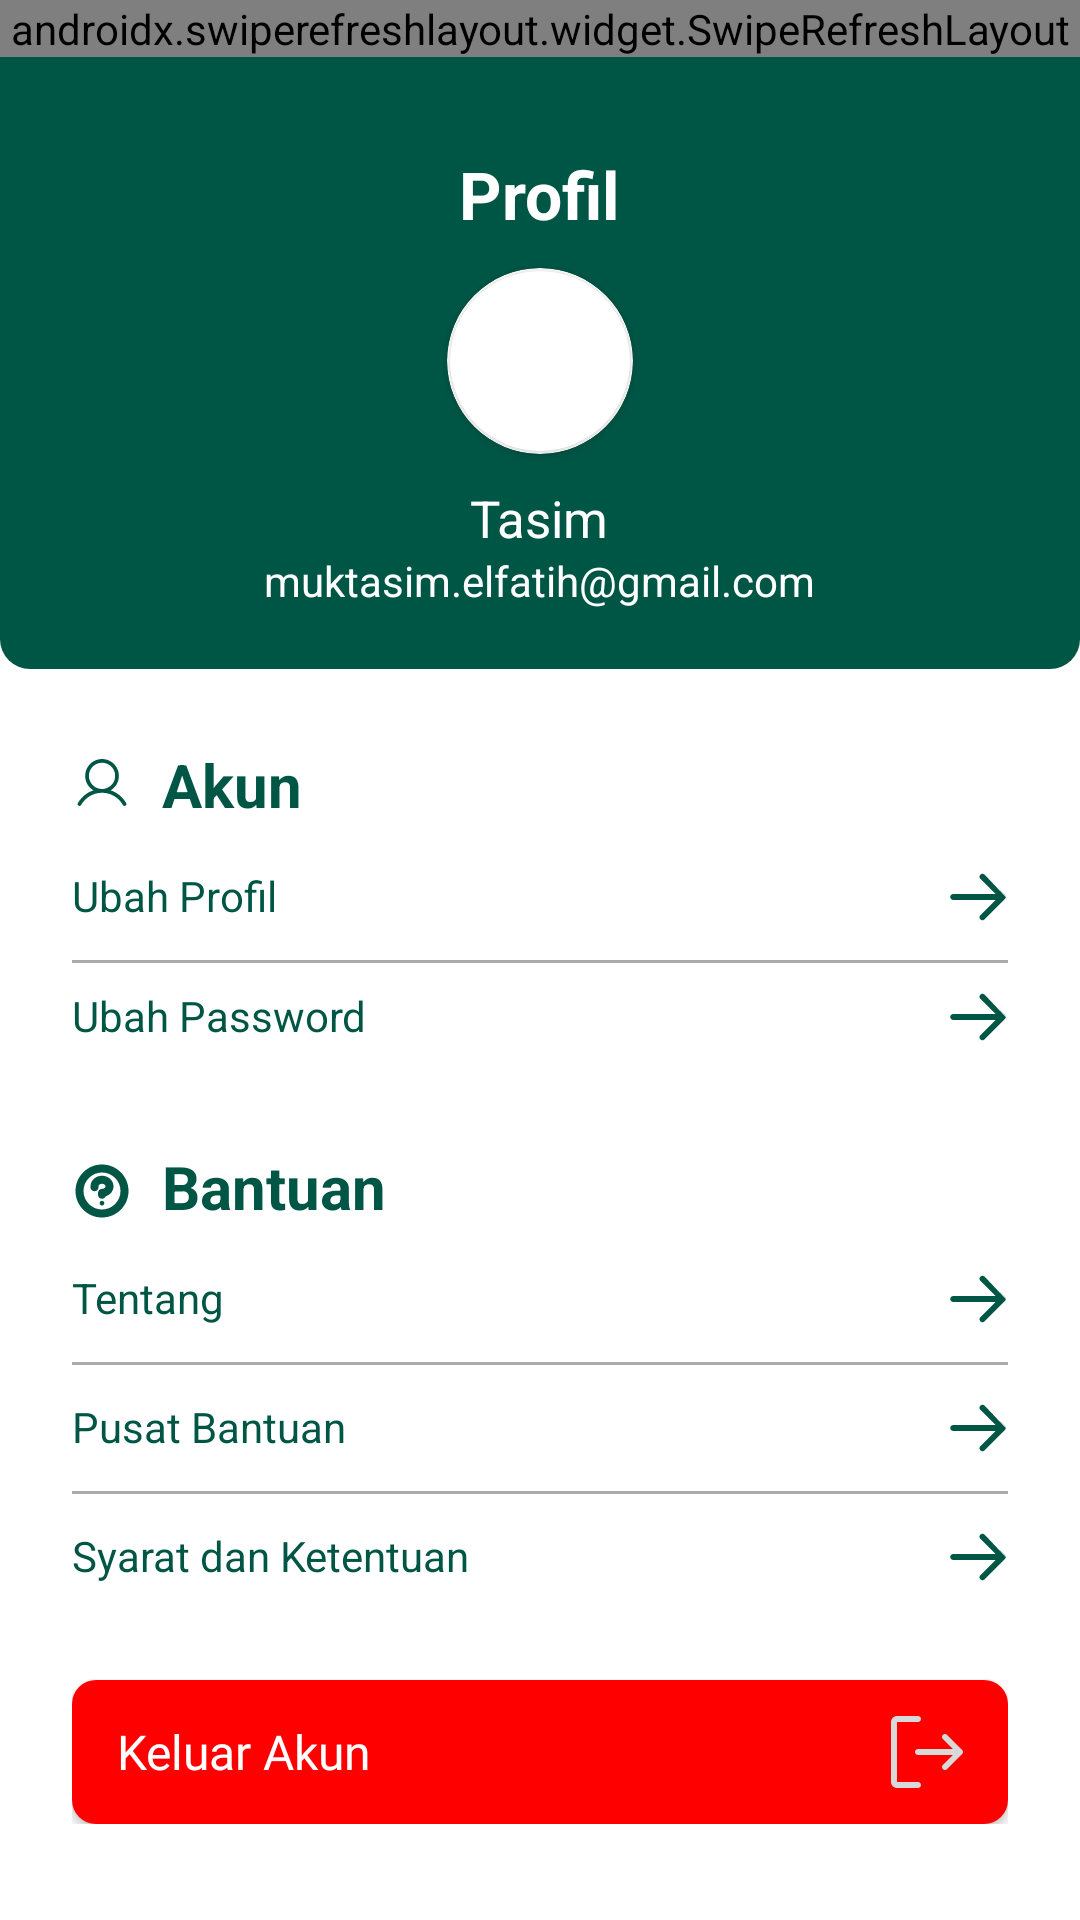

Write the Android layout XML for this screen, with the resource values it uses.
<!-- AndroidManifest.xml: application theme Theme.Tanify -->
<!-- res/layout/fragment_profile.xml -->
<?xml version="1.0" encoding="utf-8"?>
<androidx.constraintlayout.widget.ConstraintLayout xmlns:android="http://schemas.android.com/apk/res/android"
    xmlns:app="http://schemas.android.com/apk/res-auto"
    xmlns:tools="http://schemas.android.com/tools"
    android:layout_width="match_parent"
    android:layout_height="match_parent"
    android:background="@color/white"
    tools:context=".ui.bottomNav.profile.ProfileFragment">

    <LinearLayout
        android:id="@+id/linearLayout2"
        android:layout_width="match_parent"
        android:layout_height="wrap_content"
        android:background="@drawable/bg_header_profil_green"
        android:gravity="center"
        android:orientation="vertical"
        android:paddingTop="50dp"
        android:paddingBottom="20dp"
        app:layout_constraintEnd_toEndOf="parent"
        app:layout_constraintHorizontal_bias="1.0"
        app:layout_constraintStart_toStartOf="parent"
        app:layout_constraintTop_toTopOf="parent"
        tools:ignore="MissingConstraints">

        <TextView
            android:layout_width="wrap_content"
            android:layout_height="wrap_content"
            android:text="Profil"
            android:textColor="@color/white"
            android:textSize="22sp"
            android:textStyle="bold" />

        <androidx.cardview.widget.CardView
            android:layout_width="62dp"
            android:layout_height="62dp"
            android:layout_marginTop="10dp"
            android:layout_marginBottom="10dp"
            app:cardCornerRadius="50dp">

            <androidx.cardview.widget.CardView
                android:layout_width="60dp"
                android:layout_height="60dp"
                android:layout_gravity="center"
                android:background="@drawable/border_circle_50"
                app:cardCornerRadius="50dp">

                <ImageView
                    android:id="@+id/profil.img"
                    android:layout_width="60dp"
                    android:layout_height="60dp"
                    android:scaleType="centerCrop"
                    android:src="@drawable/icon_user" />
            </androidx.cardview.widget.CardView>
        </androidx.cardview.widget.CardView>

        <TextView
            android:id="@+id/profil.name"
            android:layout_width="wrap_content"
            android:layout_height="wrap_content"
            android:text="Tasim"
            android:textColor="@color/white"
            android:textSize="17sp" />

        <TextView
            android:id="@+id/profil.email"
            android:layout_width="wrap_content"
            android:layout_height="wrap_content"
            android:text="muktasim.elfatih@gmail.com"
            android:textColor="@color/white" />

    </LinearLayout>

    <androidx.swiperefreshlayout.widget.SwipeRefreshLayout
        android:id="@+id/swipeRefreshLayout"
        android:layout_width="match_parent"
        android:layout_height="wrap_content"
        tools:ignore="MissingConstraints"
        tools:layout_editor_absoluteX="-2dp">

        <LinearLayout
            android:layout_width="match_parent"
            android:layout_height="match_parent"></LinearLayout>

    </androidx.swiperefreshlayout.widget.SwipeRefreshLayout>

    <LinearLayout
        android:layout_width="match_parent"
        android:layout_height="wrap_content"
        android:orientation="vertical"
        android:paddingHorizontal="24dp"
        android:paddingVertical="20dp"
        app:layout_constraintEnd_toEndOf="parent"
        app:layout_constraintStart_toStartOf="parent"
        app:layout_constraintTop_toBottomOf="@+id/linearLayout2">

        <LinearLayout
            android:paddingVertical="5dp"
            android:layout_width="match_parent"
            android:layout_height="wrap_content"
            android:contentDescription="headeer menu profil"
            android:orientation="horizontal">
            <ImageView
                android:layout_width="20dp"
                android:layout_height="20dp"
                android:layout_gravity="bottom"
                android:src="@drawable/icon_profile_enabled" />
            <TextView
                android:layout_marginLeft="10dp"
                android:layout_width="wrap_content"
                android:layout_height="25dp"
                android:textStyle="bold"
                android:textColor="@color/primary_green"
                android:text="Akun"
                android:textSize="20sp"/>
        </LinearLayout>
        <LinearLayout
            android:id="@+id/btn_ubah_profil"
            android:paddingVertical="8dp"
            android:layout_marginVertical="3dp"
            android:layout_width="match_parent"
            android:layout_height="wrap_content"
            android:orientation="horizontal">
            <TextView
                android:layout_width="0dp"
                android:layout_height="wrap_content"
                android:layout_weight="1"
                android:text="Ubah Profil"
                android:textColor="@color/primary_green"/>
            <ImageView
                android:layout_width="20dp"
                android:layout_height="20dp"
                android:layout_gravity="end"
                android:src="@drawable/icon_right_arrow_green"/>
        </LinearLayout>
        <View
            android:layout_width="match_parent"
            android:layout_height="1dp"
            android:background="@android:color/darker_gray"/>
        <LinearLayout
            android:id="@+id/btn_ubah_pw"
            android:paddingVertical="5dp"
            android:layout_marginVertical="3dp"
            android:layout_width="match_parent"
            android:layout_height="wrap_content"
            android:orientation="horizontal">
            <TextView
                android:layout_width="0dp"
                android:layout_height="wrap_content"
                android:layout_weight="1"
                android:text="Ubah Password"
                android:textColor="@color/primary_green"/>
            <ImageView
                android:layout_width="20dp"
                android:layout_height="20dp"
                android:layout_gravity="end"
                android:src="@drawable/icon_right_arrow_green"/>
        </LinearLayout>
        <LinearLayout
            android:layout_marginTop="20dp"
            android:paddingVertical="5dp"
            android:layout_width="match_parent"
            android:layout_height="wrap_content"
            android:contentDescription="headeer menu profil"
            android:orientation="horizontal">
            <ImageView
                android:layout_width="20dp"
                android:layout_height="20dp"
                android:layout_gravity="bottom"
                android:src="@drawable/icon_question_green" />
            <TextView
                android:layout_marginLeft="10dp"
                android:layout_width="wrap_content"
                android:layout_height="25dp"
                android:textStyle="bold"
                android:textColor="@color/primary_green"
                android:text="Bantuan"
                android:textSize="20sp"/>
        </LinearLayout>
        <LinearLayout
            android:id="@+id/btn_tentang"
            android:paddingVertical="8dp"
            android:layout_marginVertical="3dp"
            android:layout_width="match_parent"
            android:layout_height="wrap_content"
            android:orientation="horizontal">
            <TextView
                android:layout_width="0dp"
                android:layout_height="wrap_content"
                android:layout_weight="1"
                android:text="Tentang"
                android:textColor="@color/primary_green"/>
            <ImageView
                android:layout_width="20dp"
                android:layout_height="20dp"
                android:layout_gravity="end"
                android:src="@drawable/icon_right_arrow_green"/>
        </LinearLayout>
        <View
            android:layout_width="match_parent"
            android:layout_height="1dp"
            android:background="@android:color/darker_gray"/>
        <LinearLayout
            android:id="@+id/btn_bantuan"
            android:paddingVertical="8dp"
            android:layout_marginVertical="3dp"
            android:layout_width="match_parent"
            android:layout_height="wrap_content"
            android:orientation="horizontal">
            <TextView
                android:layout_width="0dp"
                android:layout_height="wrap_content"
                android:layout_weight="1"
                android:text="Pusat Bantuan"
                android:textColor="@color/primary_green"/>
            <ImageView
                android:layout_width="20dp"
                android:layout_height="20dp"
                android:layout_gravity="end"
                android:src="@drawable/icon_right_arrow_green"/>
        </LinearLayout>
        <View
            android:layout_width="match_parent"
            android:layout_height="1dp"
            android:background="@android:color/darker_gray"/>
        <LinearLayout
            android:id="@+id/btn_syarat_dan_ketentuan"
            android:paddingVertical="8dp"
            android:layout_marginVertical="3dp"
            android:layout_width="match_parent"
            android:layout_height="wrap_content"
            android:orientation="horizontal">
            <TextView
                android:layout_width="0dp"
                android:layout_height="wrap_content"
                android:layout_weight="1"
                android:text="Syarat dan Ketentuan"
                android:textColor="@color/primary_green"/>
            <ImageView
                android:layout_width="20dp"
                android:layout_height="20dp"
                android:layout_gravity="end"
                android:src="@drawable/icon_right_arrow_green"/>
        </LinearLayout>



        <androidx.appcompat.widget.AppCompatButton
            android:layout_marginTop="20dp"
            android:textColor="@color/white"
            android:id="@+id/btn_logout"
            android:textSize="16sp"
            android:fontFamily="@font/poppins_bold"
            android:textAllCaps="false"
            android:paddingHorizontal="15dp"
            android:text="Keluar Akun"
            android:gravity="center_vertical"
            android:drawableEnd="@drawable/icon_signout"
            android:background="@drawable/bg_button_red_ennabled"
            android:backgroundTint="@color/red"
            android:layout_width="match_parent"
            android:layout_height="wrap_content"/>
    </LinearLayout>

    <ProgressBar
        app:layout_constraintTop_toTopOf="parent"
        app:layout_constraintBottom_toBottomOf="parent"
        app:layout_constraintRight_toRightOf="parent"
        app:layout_constraintLeft_toLeftOf="parent"

        android:id="@+id/progress_circular"
        android:layout_width="30dp"
        android:layout_height="30dp"
        android:visibility="gone"
        android:layout_centerInParent="true"
        tools:ignore="MissingConstraints" />


</androidx.constraintlayout.widget.ConstraintLayout>
<!-- resources referenced by this layout -->
<resources>
  <color name="primary_green">#FF005645</color>
  <color name="red">#F00</color>
  <color name="white">#FFFFFFFF</color>
  <!-- drawable bg_button_red_ennabled (drawable) -->
  <?xml version="1.0" encoding="utf-8"?>
  <selector xmlns:android="http://schemas.android.com/apk/res/android">
      <item android:state_pressed="true">
          <shape>
              <solid android:color="@color/red" />
              <corners android:radius="8dp" />
              <padding android:left="4dp" android:right="4dp" />
          </shape>
      </item>
      <item>
          <shape>
              <solid android:color="@color/red" />
              <corners android:radius="8dp" />
              <padding android:left="4dp" android:right="4dp" />
          </shape>
      </item>
  </selector>
  <!-- drawable bg_header_profil_green (drawable) -->
  <?xml version="1.0" encoding="utf-8"?>
  
  <selector xmlns:android="http://schemas.android.com/apk/res/android">
      <item>
          <shape>
              <solid android:color="@color/primary_green" />
              <corners
                  android:bottomLeftRadius="10dp"
                  android:bottomRightRadius="10dp"/>
              <padding android:left="4dp" android:right="4dp" />
          </shape>
      </item>
  </selector>
  <!-- drawable border_circle_50 (drawable) -->
  <layer-list xmlns:android="http://schemas.android.com/apk/res/android">
      
      <item>
          <shape android:shape="oval">
              <solid android:color="@android:color/transparent" />
          </shape>
      </item>
      
      <item android:right="1dp" android:left="1dp" android:top="1dp" android:bottom="1dp">
          <shape android:shape="oval">
              <stroke
                  android:width="2dp"
                  android:color="@android:color/white" />
          </shape>
      </item>
  </layer-list>
  <!-- drawable icon_right_arrow_green (drawable) -->
  <vector xmlns:android="http://schemas.android.com/apk/res/android"
      android:width="20dp"
      android:height="16dp"
      android:viewportWidth="20"
      android:viewportHeight="16">
    <path
        android:pathData="M12.207,0.543C11.817,0.152 11.183,0.152 10.793,0.543C10.402,0.933 10.402,1.567 10.793,1.957L15.836,7H1.75C1.198,7 0.75,7.448 0.75,8C0.75,8.552 1.198,9 1.75,9H15.836L10.793,14.043C10.402,14.433 10.402,15.067 10.793,15.457C11.183,15.848 11.817,15.848 12.207,15.457L18.957,8.707C19.14,8.524 19.237,8.288 19.249,8.048C19.25,8.032 19.25,8.016 19.25,8M19.174,7.617C19.125,7.499 19.053,7.389 18.957,7.293L12.207,0.543M19.174,7.617C19.222,7.732 19.249,7.859 19.25,7.991Z"
        android:fillColor="#005644"
        android:fillType="evenOdd"/>
  </vector>
  <!-- drawable icon_signout (drawable) -->
  <vector xmlns:android="http://schemas.android.com/apk/res/android"
      android:width="24dp"
      android:height="24dp"
      android:viewportWidth="24"
      android:viewportHeight="24">
    <path
        android:pathData="M0.586,0.586C0.961,0.211 1.47,0 2,0H9C9.552,0 10,0.448 10,1C10,1.552 9.552,2 9,2L2,2L2,22H9C9.552,22 10,22.448 10,23C10,23.552 9.552,24 9,24H2C1.47,24 0.961,23.789 0.586,23.414C0.211,23.039 0,22.53 0,22V2C0,1.47 0.211,0.961 0.586,0.586ZM8,12C8,11.448 8.448,11 9,11H20.586L17.293,7.707C16.902,7.317 16.902,6.683 17.293,6.293C17.683,5.902 18.317,5.902 18.707,6.293L23.707,11.293C24.098,11.683 24.098,12.317 23.707,12.707L18.707,17.707C18.317,18.098 17.683,18.098 17.293,17.707C16.902,17.317 16.902,16.683 17.293,16.293L20.586,13H9C8.448,13 8,12.552 8,12Z"
        android:fillColor="#D9D9D9"
        android:fillType="evenOdd"/>
  </vector>
  <style name="Theme.Tanify" parent="Base.Theme.Tanify" />
  <style name="Base.Theme.Tanify" parent="Theme.Material3.DayNight.NoActionBar">
          
          
          <item name="android:statusBarColor">@color/primary_green</item>
      </style>
</resources>
